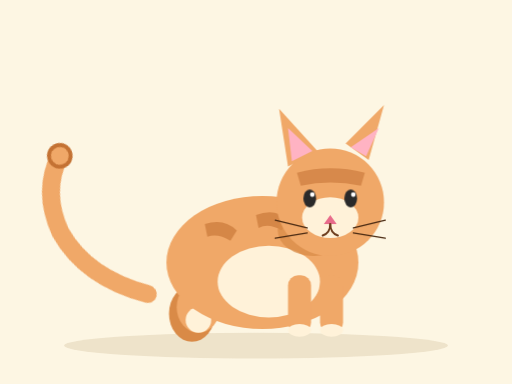
t = 0.00 s
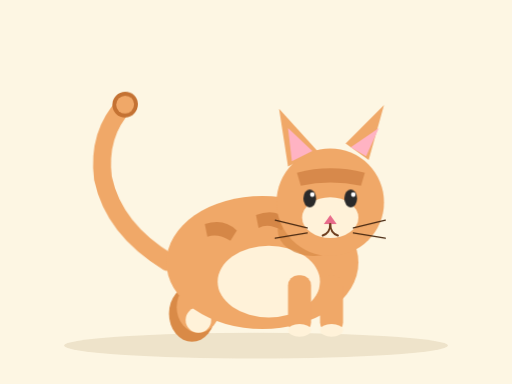
t = 0.75 s
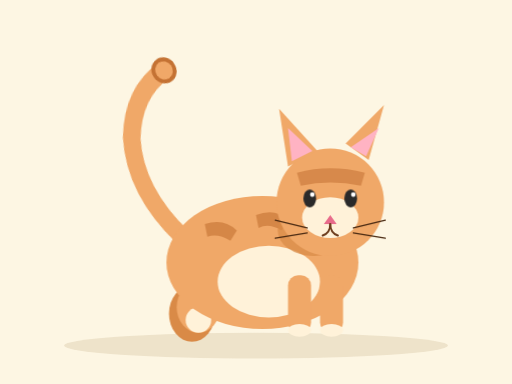
t = 1.25 s
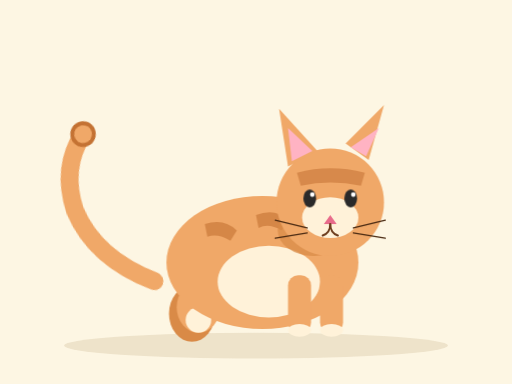
t = 2.00 s
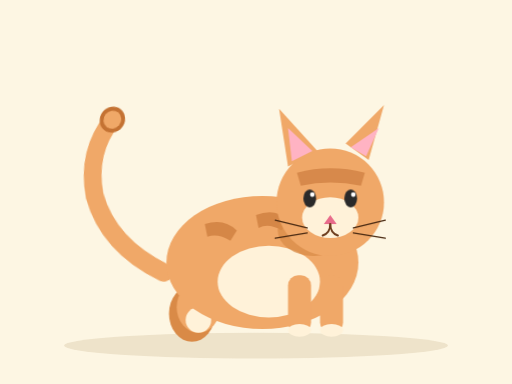
t = 2.75 s
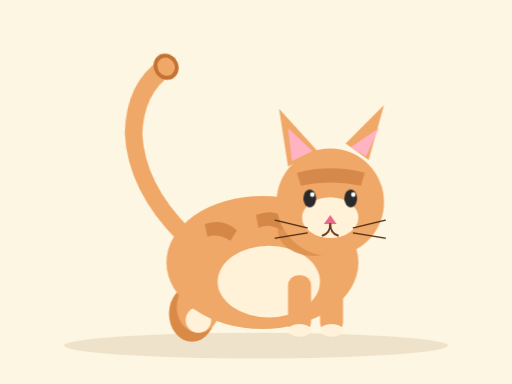
t = 3.34 s

The animated SVG that drew these frames (rendered in a browser with its animation timeline set to each time). Animation: 2 CSS @keyframes rules; one cycle of 4.00 s, repeats indefinitely.

<svg xmlns="http://www.w3.org/2000/svg" viewBox="0 0 400 300" width="400" height="300">
  <style>
    .bg { fill: #fdf6e3; }
    .fur { fill: #f0a868; }
    .fur-dark { fill: #d98a47; }
    .belly { fill: #fff2d9; }
    .eye { fill: #2a2a2a; }
    .shine { fill: #ffffff; }
    .nose { fill: #e86b8a; }
    .mouth { fill: none; stroke: #6b3a1a; stroke-width: 1.5; stroke-linecap: round; }
    .whisker { stroke: #4a2a12; stroke-width: 1; stroke-linecap: round; }
    .stripe { fill: #c47233; }
    .tail-line { stroke: #f0a868; stroke-width: 14; stroke-linecap: round; fill: none; }
    .tail-tip { fill: #c47233; }

    #tail {
      transform-origin: 130px 200px;
      transform-box: fill-box;
      animation: sway 2.2s ease-in-out infinite;
    }
    #tail2 {
      transform-origin: 130px 200px;
      animation: sway 2.2s ease-in-out infinite;
    }
    @keyframes sway {
      0%   { transform: rotate(-18deg) skewX(0deg); }
      25%  { transform: rotate(-8deg)  skewX(-4deg); }
      50%  { transform: rotate(14deg)  skewX(6deg); }
      75%  { transform: rotate(4deg)   skewX(-2deg); }
      100% { transform: rotate(-18deg) skewX(0deg); }
    }
    .blink {
      transform-origin: center;
      transform-box: fill-box;
      animation: blink 4s infinite;
    }
    @keyframes blink {
      0%, 92%, 100% { transform: scaleY(1); }
      95%, 97%      { transform: scaleY(0.1); }
    }
  </style>

  <!-- Background -->
  <rect class="bg" width="400" height="300"/>
  <ellipse cx="200" cy="270" rx="150" ry="10" fill="#e9dcc0" opacity="0.7"/>

  <!-- Tail (animated) -->
  <g id="tail">
    <path class="tail-line" d="M 132 202 Q 90 175 82 135 Q 78 100 100 78"/>
    <circle class="tail-tip" cx="100" cy="78" r="10"/>
    <circle class="fur" cx="100" cy="78" r="7"/>
  </g>

  <!-- Back legs -->
  <ellipse class="fur-dark" cx="150" cy="245" rx="18" ry="22"/>
  <ellipse class="fur" cx="155" cy="240" rx="17" ry="20"/>
  <ellipse class="belly" cx="155" cy="250" rx="10" ry="10"/>

  <!-- Body -->
  <ellipse class="fur" cx="205" cy="205" rx="75" ry="52"/>
  <!-- Belly -->
  <ellipse class="belly" cx="210" cy="220" rx="40" ry="28"/>
  <!-- Stripes on body -->
  <path class="stripe" d="M 160 175 Q 175 170 185 180 L 180 188 Q 170 182 162 185 Z" opacity="0.6"/>
  <path class="stripe" d="M 200 168 Q 215 162 225 172 L 220 180 Q 210 174 202 178 Z" opacity="0.6"/>

  <!-- Front legs -->
  <rect class="fur" x="225" y="215" width="18" height="45" rx="8"/>
  <rect class="fur" x="250" y="215" width="18" height="45" rx="8"/>
  <ellipse class="belly" cx="234" cy="258" rx="9" ry="5"/>
  <ellipse class="belly" cx="259" cy="258" rx="9" ry="5"/>

  <!-- Neck shadow -->
  <ellipse class="fur-dark" cx="245" cy="180" rx="28" ry="20" opacity="0.7"/>

  <!-- Head -->
  <circle class="fur" cx="258" cy="158" r="42"/>

  <!-- Ears -->
  <polygon class="fur" points="225,130 218,85 248,118"/>
  <polygon class="fur" points="288,125 300,82 270,112"/>
  <polygon points="228,126 225,100 244,118" fill="#ffb3c3"/>
  <polygon points="286,122 296,100 274,115" fill="#ffb3c3"/>

  <!-- Head stripes -->
  <path class="stripe" d="M 232 135 Q 258 128 285 135 L 282 145 Q 258 140 235 145 Z" opacity="0.55"/>

  <!-- Face -->
  <ellipse class="belly" cx="258" cy="170" rx="22" ry="16"/>

  <!-- Eyes -->
  <g class="blink">
    <ellipse class="eye" cx="242" cy="155" rx="5" ry="7"/>
    <circle class="shine" cx="244" cy="152" r="1.8"/>
  </g>
  <g class="blink">
    <ellipse class="eye" cx="274" cy="155" rx="5" ry="7"/>
    <circle class="shine" cx="276" cy="152" r="1.8"/>
  </g>

  <!-- Nose -->
  <polygon class="nose" points="258,168 253,175 263,175"/>
  <!-- Mouth -->
  <path class="mouth" d="M 258 175 Q 258 182 252 184"/>
  <path class="mouth" d="M 258 175 Q 258 182 264 184"/>

  <!-- Whiskers -->
  <line class="whisker" x1="240" y1="178" x2="215" y2="172"/>
  <line class="whisker" x1="240" y1="182" x2="215" y2="186"/>
  <line class="whisker" x1="276" y1="178" x2="301" y2="172"/>
  <line class="whisker" x1="276" y1="182" x2="301" y2="186"/>
</svg>
